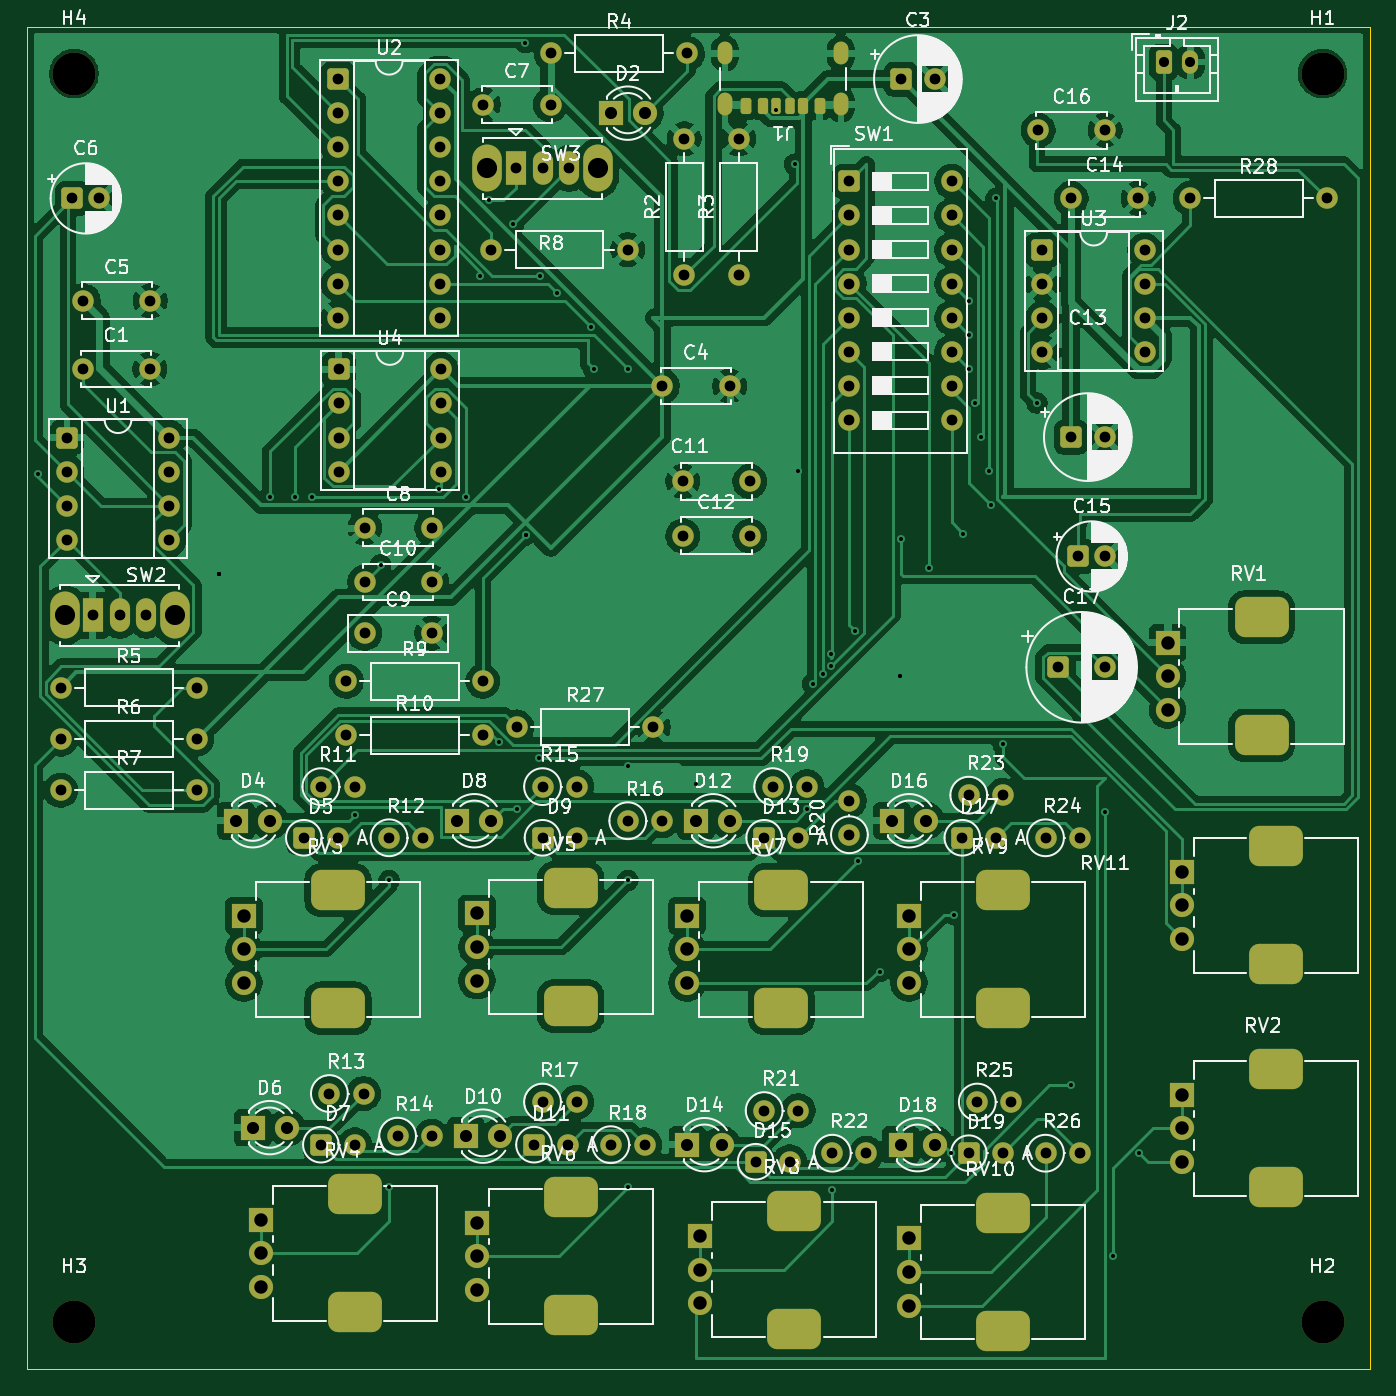
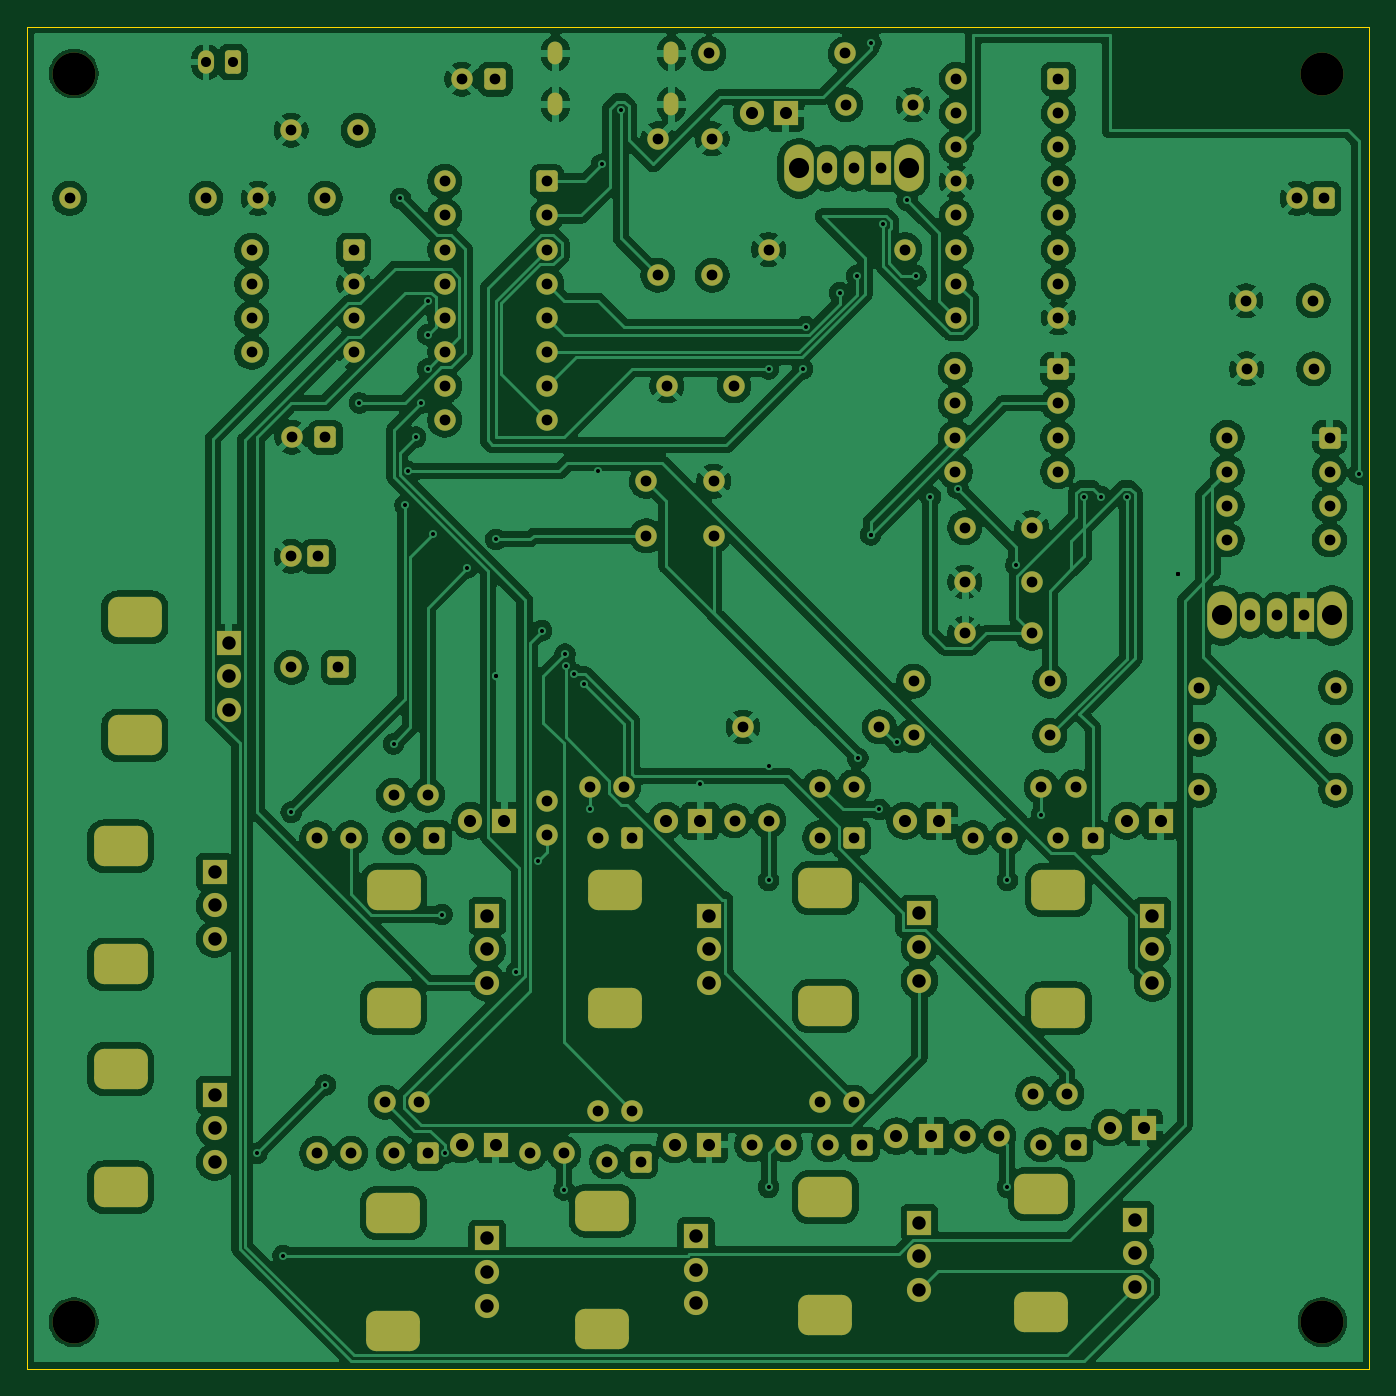
Circuit board: 11 layer files. Board 100.0 x 100.0 mm.
- bottom_copper: synthy-B_Cu.gbr (383224 bytes)
- bottom_mask: synthy-B_Mask.gbr (9904 bytes)
- paste: synthy-B_Paste.gbr (451 bytes)
- bottom_silk: synthy-B_Silkscreen.gbr (452 bytes)
- outline: synthy-Edge_Cuts.gbr (605 bytes)
- top_copper: synthy-F_Cu.gbr (262019 bytes)
- top_mask: synthy-F_Mask.gbr (10714 bytes)
- paste: synthy-F_Paste.gbr (1956 bytes)
- top_silk: synthy-F_Silkscreen.gbr (183151 bytes)
- drill: synthy-NPTH.drl (384 bytes)
- drill: synthy-PTH.drl (6615 bytes)

=== bottom_copper: synthy-B_Cu.gbr (383224 bytes, source omitted) ===
=== bottom_mask: synthy-B_Mask.gbr (9904 bytes, source omitted) ===
=== paste: synthy-B_Paste.gbr ===
%TF.GenerationSoftware,KiCad,Pcbnew,10.0.6*%
%TF.CreationDate,2026-10-26T03:37:06+04:00*%
%TF.ProjectId,synthy,73796e74-6879-42e6-9b69-6361645f7063,rev?*%
%TF.SameCoordinates,Original*%
%TF.FileFunction,Paste,Bot*%
%TF.FilePolarity,Positive*%
%FSLAX46Y46*%
G04 Gerber Fmt 4.6, Leading zero omitted, Abs format (unit mm)*
G04 Created by KiCad (PCBNEW 10.0.6) date 2026-10-26 03:37:06*
%MOMM*%
%LPD*%
G01*
G04 APERTURE LIST*
G04 APERTURE END LIST*
M02*

=== bottom_silk: synthy-B_Silkscreen.gbr ===
%TF.GenerationSoftware,KiCad,Pcbnew,10.0.6*%
%TF.CreationDate,2026-10-26T03:37:06+04:00*%
%TF.ProjectId,synthy,73796e74-6879-42e6-9b69-6361645f7063,rev?*%
%TF.SameCoordinates,Original*%
%TF.FileFunction,Legend,Bot*%
%TF.FilePolarity,Positive*%
%FSLAX46Y46*%
G04 Gerber Fmt 4.6, Leading zero omitted, Abs format (unit mm)*
G04 Created by KiCad (PCBNEW 10.0.6) date 2026-10-26 03:37:06*
%MOMM*%
%LPD*%
G01*
G04 APERTURE LIST*
G04 APERTURE END LIST*
M02*

=== outline: synthy-Edge_Cuts.gbr ===
%TF.GenerationSoftware,KiCad,Pcbnew,10.0.6*%
%TF.CreationDate,2026-10-26T03:37:06+04:00*%
%TF.ProjectId,synthy,73796e74-6879-42e6-9b69-6361645f7063,rev?*%
%TF.SameCoordinates,Original*%
%TF.FileFunction,Profile,NP*%
%FSLAX46Y46*%
G04 Gerber Fmt 4.6, Leading zero omitted, Abs format (unit mm)*
G04 Created by KiCad (PCBNEW 10.0.6) date 2026-10-26 03:37:06*
%MOMM*%
%LPD*%
G01*
G04 APERTURE LIST*
%TA.AperFunction,Profile*%
%ADD10C,0.050000*%
%TD*%
G04 APERTURE END LIST*
D10*
X94950000Y-50700000D02*
X194950000Y-50700000D01*
X194950000Y-150700000D01*
X94950000Y-150700000D01*
X94950000Y-50700000D01*
M02*

=== top_copper: synthy-F_Cu.gbr (262019 bytes, source omitted) ===
=== top_mask: synthy-F_Mask.gbr (10714 bytes, source omitted) ===
=== paste: synthy-F_Paste.gbr (1956 bytes, source withheld) ===
=== top_silk: synthy-F_Silkscreen.gbr (183151 bytes, source omitted) ===
=== drill: synthy-NPTH.drl ===
M48
; DRILL file KiCad 10.0.6 date 2026-10-26T03:36:52
; FORMAT={-:-/ absolute / metric / decimal}
; #@! TF.CreationDate,2026-10-26T03:36:52+04:00
; #@! TF.GenerationSoftware,Kicad,Pcbnew,10.0.6
; #@! TF.FileFunction,NonPlated,1,2,NPTH
FMAT,2
METRIC
; #@! TA.AperFunction,NonPlated,NPTH,ComponentDrill
T1C3.200
%
G90
G05
T1
X98.45Y-54.2
X98.45Y-147.2
X191.45Y-54.2
X191.45Y-147.2
M30

=== drill: synthy-PTH.drl (6615 bytes, source omitted) ===
